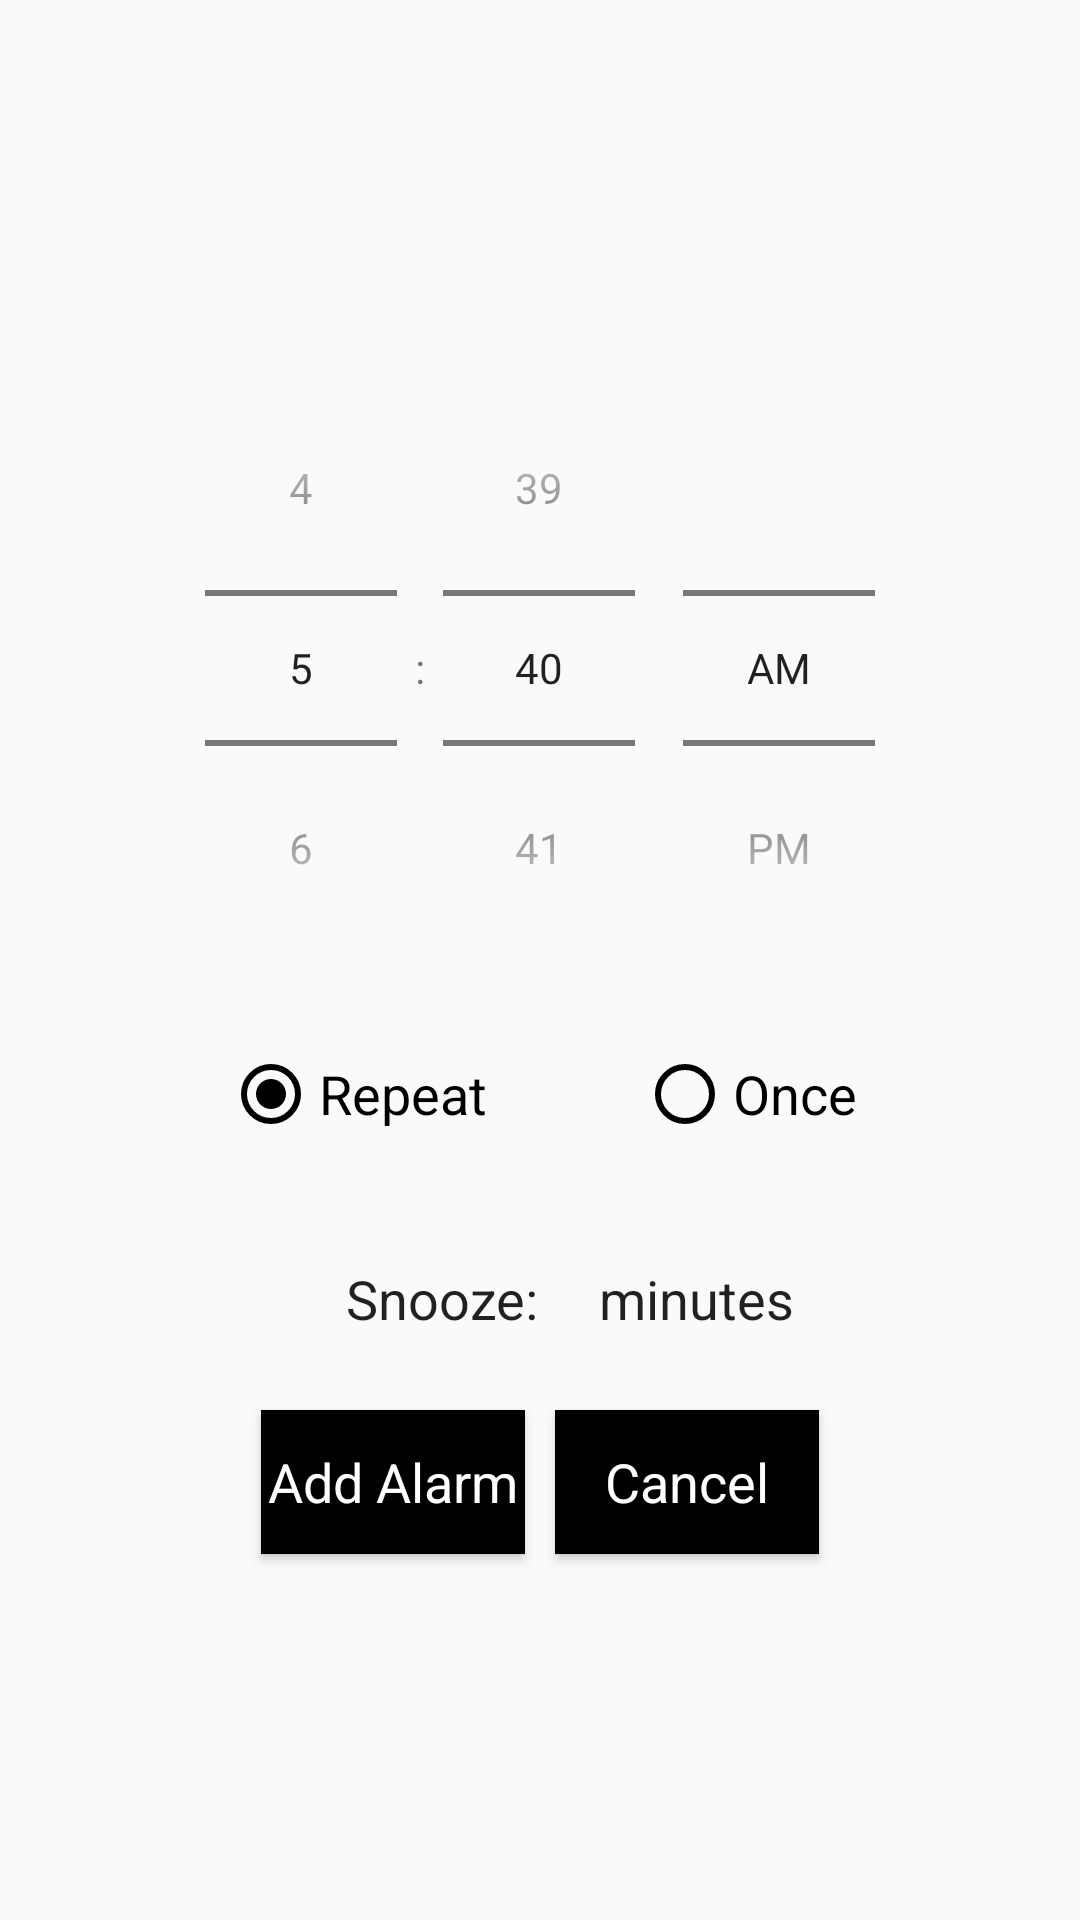

Here is an Android app screen rendered from its layout file. Give the layout XML and the strings, colors and styles it references.
<!-- AndroidManifest.xml: application theme Theme.AppCompat.Light.NoActionBar -->
<!-- res/layout/activity_add_alarm.xml -->
<?xml version="1.0" encoding="utf-8"?>
<LinearLayout xmlns:android="http://schemas.android.com/apk/res/android"
    android:orientation="vertical" android:layout_width="match_parent"
    android:layout_height="match_parent"
    android:gravity="center">

    <TimePicker
        android:id="@+id/timePicker"
        android:layout_width="match_parent"
        android:layout_height="wrap_content"
        android:addStatesFromChildren="false"
        android:amPmBackgroundColor="@android:color/black"
        android:amPmTextColor="@android:color/black"
        android:numbersSelectorColor="@android:color/black"
        android:timePickerMode="spinner" />

    <LinearLayout
        android:layout_width="wrap_content"
        android:layout_height="wrap_content"
        android:padding="20dp"
        android:gravity="center">

        <RadioGroup
            android:layout_width="match_parent"
            android:layout_height="wrap_content"
            android:orientation="horizontal">

            <RadioButton
                android:id="@+id/rbRepeat"
                android:layout_width="wrap_content"
                android:layout_height="wrap_content"
                android:layout_weight="1"
                android:text="Repeat"
                android:checked="true"
                android:buttonTint="@android:color/black"
                android:textAppearance="@android:style/TextAppearance.Medium"/>

            <RadioButton
                android:id="@+id/rbOnce"
                android:layout_width="wrap_content"
                android:layout_height="wrap_content"
                android:layout_weight="1"
                android:text="Once"
                android:layout_marginLeft="50dp"
                android:buttonTint="@android:color/black"
                android:textAppearance="@android:style/TextAppearance.Medium"/>

        </RadioGroup>

    </LinearLayout>

    <LinearLayout
        android:layout_width="match_parent"
        android:layout_height="wrap_content"
        android:gravity="center">

        <TextView
            android:id="@+id/tvSnooze"
            android:layout_width="wrap_content"
            android:layout_height="wrap_content"
            android:textAppearance="@android:style/TextAppearance.Medium"
            android:padding="20dp"
            android:text="Snooze:"/>

        <EditText
            android:id="@+id/etSnooze"
            android:layout_width="@dimen/et_number_input_size"
            android:layout_height="wrap_content"
            android:inputType="number"
            android:textAppearance="@android:style/TextAppearance.Medium"
            android:text="0"
            android:foregroundTint="@android:color/black"/>

        <TextView
            android:layout_width="wrap_content"
            android:layout_height="wrap_content"
            android:text="minutes"
            android:textAppearance="@android:style/TextAppearance.Medium"/>

    </LinearLayout>

    <LinearLayout
        android:layout_width="match_parent"
        android:layout_height="wrap_content"
        android:gravity="center">

        <Button
            android:id="@+id/btnAddAlarm"
            android:layout_width="wrap_content"
            android:layout_height="wrap_content"
            android:text="Add Alarm"
            android:textAppearance="@android:style/TextAppearance.Medium"
            android:background="@android:color/black"
            android:textColor="@android:color/white"
            android:layout_margin="5dp"/>

        <Button
            android:id="@+id/btnCancel"
            android:layout_width="wrap_content"
            android:layout_height="wrap_content"
            android:text="Cancel"
            android:textAppearance="@android:style/TextAppearance.Medium"
            android:background="@android:color/black"
            android:textColor="@android:color/white"
            android:layout_margin="5dp"/>

    </LinearLayout>

</LinearLayout>
<!-- resources referenced by this layout -->
<resources>

</resources>
